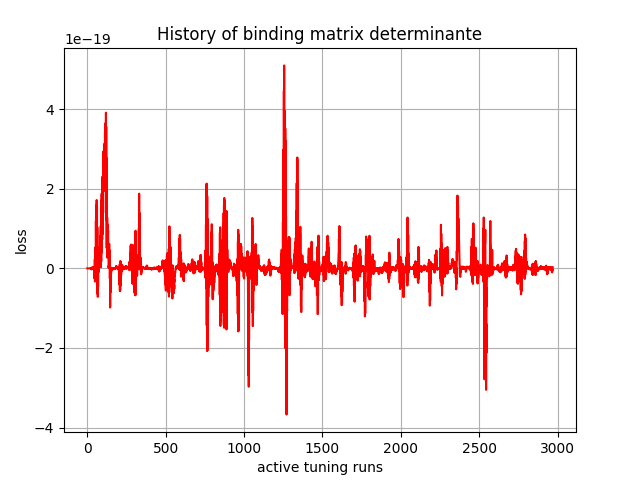

The file beside this chart, header and first rows:
, 0
0, 1.092e-42
1, 4.9485234e-36
2, -2.3437446e-31
3, 8.7222587e-29
4, -4.656593e-27
5, -3.8589924e-25
6, 6.3706892e-24
7, -1.2738622e-23
8, 4.270091e-24
9, -8.19039e-23
10, -9.4706696e-24
11, 2.6650896e-23
12, -2.1954864e-23
13, 8.657663e-23
14, -4.6743962e-23
15, -5.059299e-23
16, -6.1248593e-23
17, -1.05185924e-22
18, -6.65267e-23
19, 1.6742871e-22
20, -1.3556185e-22
21, 4.8861277e-22
22, -2.9793918e-22
23, 9.079897e-23
24, -2.224269e-22
25, -1.2427771e-21
26, 6.505615e-22
27, -2.518684e-21
28, 1.478732e-21
29, -2.0851066e-21
30, 1.738991e-21
31, -7.145404e-23
32, 1.4786901e-21
33, 2.0341032e-21
34, 5.040676e-22
35, 1.9077667e-21
36, 4.9519614e-22
37, 8.054984e-22
38, 3.7585653e-22
39, 9.734621e-22
40, -1.974366e-23
41, 2.6137116e-21
42, -3.1345678e-23
43, 2.9513097e-21
44, -1.5848741e-21
45, -7.925628e-21
46, 3.443465e-21
47, -2.6028744e-20
48, 2.2567726e-20
49, -3.3232094e-20
50, 3.514083e-20
51, -5.6872944e-21
52, 1.76435e-20
53, 5.314761e-20
54, 5.058477e-21
55, 1.1970635e-19
56, 3.9025564e-20
57, 1.5779151e-19
58, 1.01276595e-19
59, 1.3217722e-19
... 2,910 more rows
